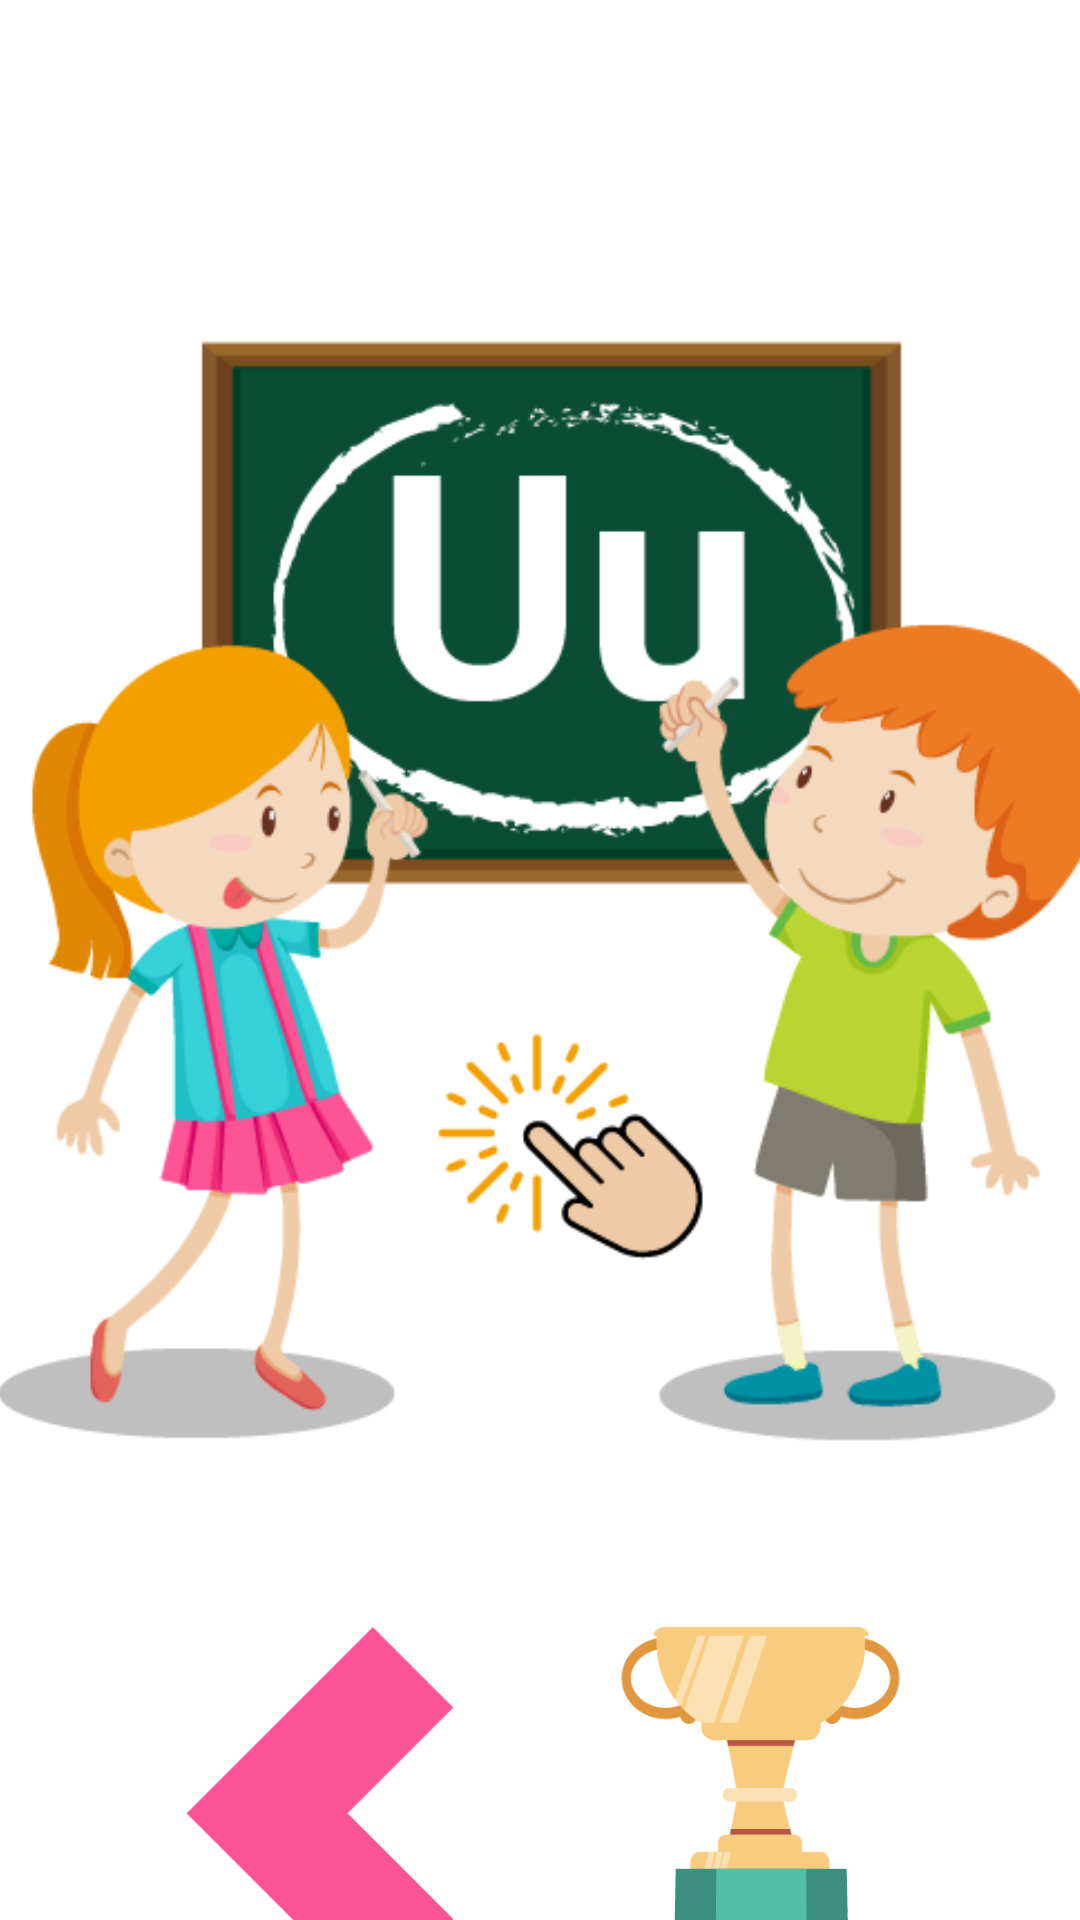

This screen was rendered from an Android layout file. Write that file and the resources it references.
<!-- AndroidManifest.xml: application theme Theme.AprendamosLasVocales -->
<!-- res/layout/activity_main5.xml -->
<?xml version="1.0" encoding="utf-8"?>
<androidx.constraintlayout.widget.ConstraintLayout xmlns:android="http://schemas.android.com/apk/res/android"
    xmlns:app="http://schemas.android.com/apk/res-auto"
    xmlns:tools="http://schemas.android.com/tools"
    android:layout_width="match_parent"
    android:layout_height="match_parent"
    tools:context=".MainActivity5">

    <ImageView
        android:id="@+id/next_to_win"
        android:layout_width="181dp"
        android:layout_height="152dp"
        android:layout_marginEnd="16dp"
        android:src="@drawable/win"
        app:layout_constraintBottom_toBottomOf="parent"
        app:layout_constraintEnd_toEndOf="parent"
        app:layout_constraintTop_toBottomOf="@+id/img_vowel_u"
        app:layout_constraintVertical_bias="0.384" />

    <ImageView
        android:id="@+id/back_to_o"
        android:layout_width="181dp"
        android:layout_height="152dp"
        android:layout_marginStart="16dp"
        android:src="@drawable/back_girl"
        app:layout_constraintBottom_toBottomOf="parent"
        app:layout_constraintEnd_toStartOf="@+id/next_to_win"
        app:layout_constraintHorizontal_bias="0.0"
        app:layout_constraintStart_toStartOf="parent"
        app:layout_constraintTop_toBottomOf="@+id/img_vowel_u"
        app:layout_constraintVertical_bias="0.384" />

    <ImageView
        android:id="@+id/img_vowel_u"
        android:layout_width="381dp"
        android:layout_height="521dp"
        android:layout_marginTop="32dp"
        android:src="@drawable/u"
        app:layout_constraintEnd_toEndOf="parent"
        app:layout_constraintStart_toStartOf="parent"
        app:layout_constraintTop_toTopOf="parent" />
</androidx.constraintlayout.widget.ConstraintLayout>
<!-- resources referenced by this layout -->
<resources>
  <!-- drawable back_girl: png bitmap (drawable, 4630 bytes) -->
  <!-- drawable u: png bitmap (drawable, 51854 bytes) -->
  <!-- drawable win: png bitmap (drawable, 10633 bytes) -->
  <style name="Theme.AprendamosLasVocales" parent="Theme.MaterialComponents.DayNight.NoActionBar">
          
          <item name="colorPrimary">@color/purple_500</item>
          <item name="colorPrimaryVariant">@color/blue_top_activity</item>
          <item name="colorOnPrimary">@color/white</item>
          
          <item name="colorSecondary">@color/teal_200</item>
          <item name="colorSecondaryVariant">@color/teal_700</item>
          <item name="colorOnSecondary">@color/black</item>
          
          <item name="android:statusBarColor" tools:targetApi="l">?attr/colorPrimaryVariant</item>
          
      </style>
  <color name="purple_500">#FF6200EE</color>
  <color name="blue_top_activity">#339CFA</color>
  <color name="white">#FFFFFFFF</color>
  <color name="teal_200">#FF03DAC5</color>
  <color name="teal_700">#FF018786</color>
  <color name="black">#FF000000</color>
</resources>
